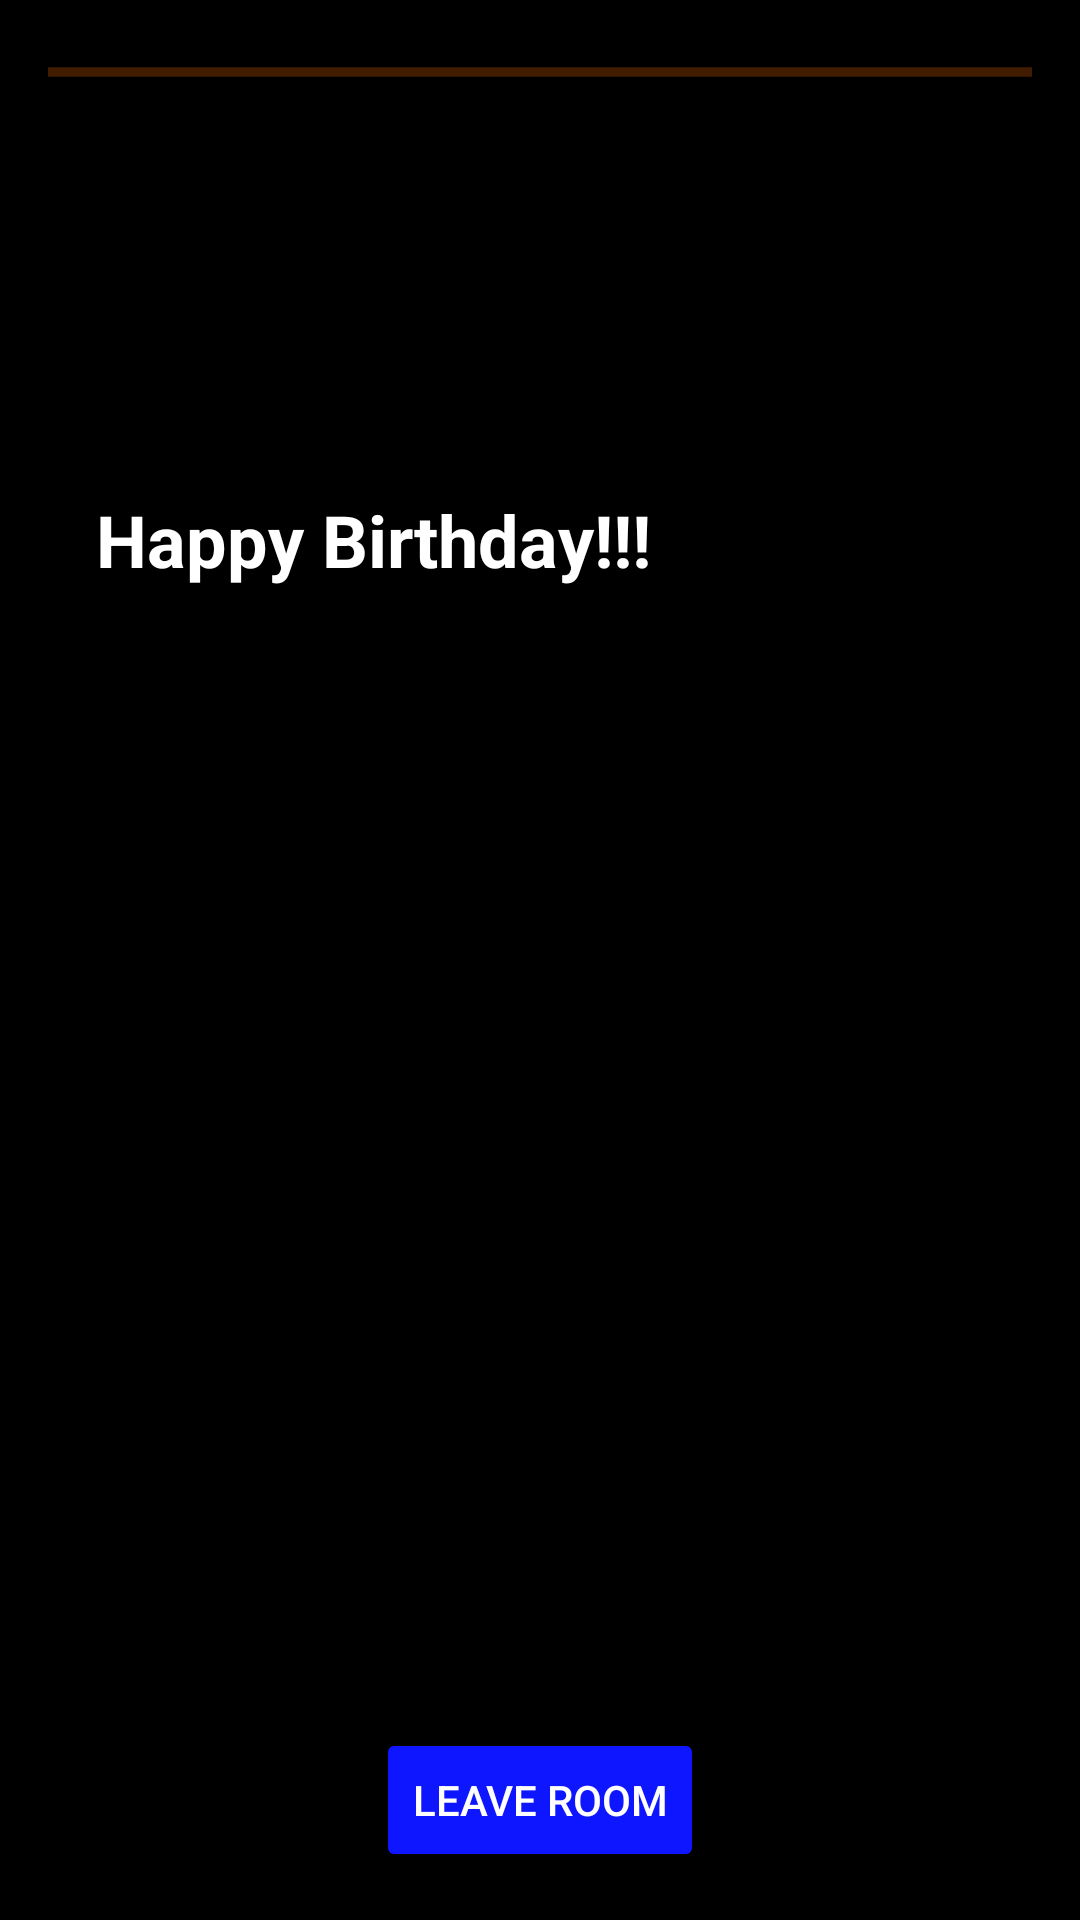

Android layout source for this screen:
<!-- AndroidManifest.xml: application theme AppTheme -->
<!-- res/layout/activity_birthday.xml -->
<?xml version="1.0" encoding="utf-8"?>
<android.support.constraint.ConstraintLayout xmlns:android="http://schemas.android.com/apk/res/android"
    xmlns:app="http://schemas.android.com/apk/res-auto"
    xmlns:tools="http://schemas.android.com/tools"
    android:layout_width="match_parent"
    android:layout_height="match_parent"
    tools:context=".BirthdayActivity">

    <ProgressBar
        android:id="@+id/progressYear"
        style="?android:attr/progressBarStyleHorizontal"
        android:layout_width="0dp"
        android:layout_height="wrap_content"
        android:layout_marginStart="16dp"
        android:layout_marginTop="16dp"
        android:layout_marginEnd="16dp"
        android:indeterminate="true"
        app:layout_constraintEnd_toEndOf="parent"
        app:layout_constraintStart_toStartOf="parent"
        app:layout_constraintTop_toTopOf="parent" />

    <FrameLayout
        android:id="@+id/frameImages"
        android:layout_width="0dp"
        android:layout_height="0dp"
        android:layout_marginStart="16dp"
        android:layout_marginTop="16dp"
        android:layout_marginEnd="16dp"
        android:layout_marginBottom="16dp"
        android:scaleType="centerCrop"
        app:layout_constraintBottom_toTopOf="@+id/btnLeaveRoom"
        app:layout_constraintDimensionRatio="2:1"
        app:layout_constraintEnd_toEndOf="parent"
        app:layout_constraintStart_toStartOf="parent"
        app:layout_constraintTop_toBottomOf="@+id/progressYear"
        app:layout_constraintVertical_bias="0.0"
        app:srcCompat="@android:color/black">

        <ImageView
            android:id="@+id/imgLocation"
            android:layout_width="match_parent"
            android:layout_height="match_parent"
            android:contentDescription="location image"
            android:scaleType="centerCrop"
            app:srcCompat="@android:color/black" />

        <TextView
            android:id="@+id/lblLocationName"
            android:layout_width="match_parent"
            android:layout_height="match_parent"
            android:layout_margin="16dp"
            android:gravity="bottom|start"
            android:text="@string/header_happy_birthday"
            android:textAlignment="viewStart"
            android:textColor="@android:color/white"
            android:textSize="24sp"
            android:textStyle="bold" />

    </FrameLayout>

    <Button
        android:id="@+id/btnLeaveRoom"
        android:layout_width="wrap_content"
        android:layout_height="wrap_content"
        android:layout_marginStart="16dp"
        android:layout_marginEnd="16dp"
        android:layout_marginBottom="16dp"
        android:onClick="leaveRoom"
        android:text="@string/btn_leave_room"
        android:theme="@style/AppTheme.ActionButton"
        app:layout_constraintBottom_toBottomOf="parent"
        app:layout_constraintEnd_toEndOf="parent"
        app:layout_constraintStart_toStartOf="parent" />

</android.support.constraint.ConstraintLayout>
<!-- resources referenced by this layout -->
<resources>
  <string name="btn_leave_room">Leave Room</string>
  <string name="header_happy_birthday">Happy Birthday!!!</string>
  <style name="AppTheme.ActionButton" parent="Widget.AppCompat.Button.Colored">
          <item name="colorButtonNormal">@color/colorActionButton</item>
          <item name="android:textColor">@color/colorText</item>
      </style>
  <style name="AppTheme" parent="Theme.AppCompat.Light.DarkActionBar">
          
          <item name="colorPrimary">@color/colorPrimary</item>
          <item name="colorPrimaryDark">@color/colorPrimaryDark</item>
          <item name="colorAccent">@color/colorAccent</item>
  
          
          
          <item name="android:colorBackground">@color/colorBackground</item>
          <item name="android:textColor">@color/colorText</item>
      </style>
  <color name="colorActionButton">#0e16ff</color>
  <color name="colorText">#ffffff</color>
  <color name="colorPrimary">#0e16ff</color>
  <color name="colorPrimaryDark">#0000cc</color>
  <color name="colorAccent">#ff6c00</color>
  <color name="colorBackground">#000000</color>
</resources>
